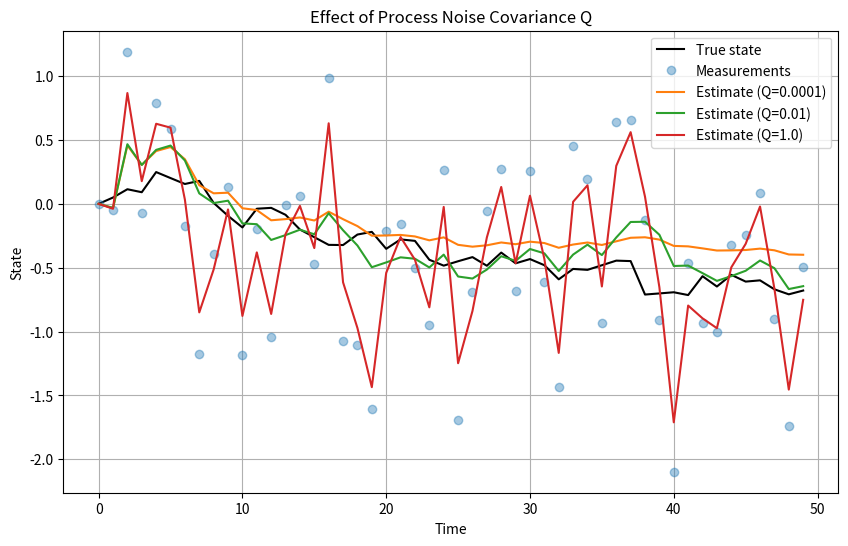
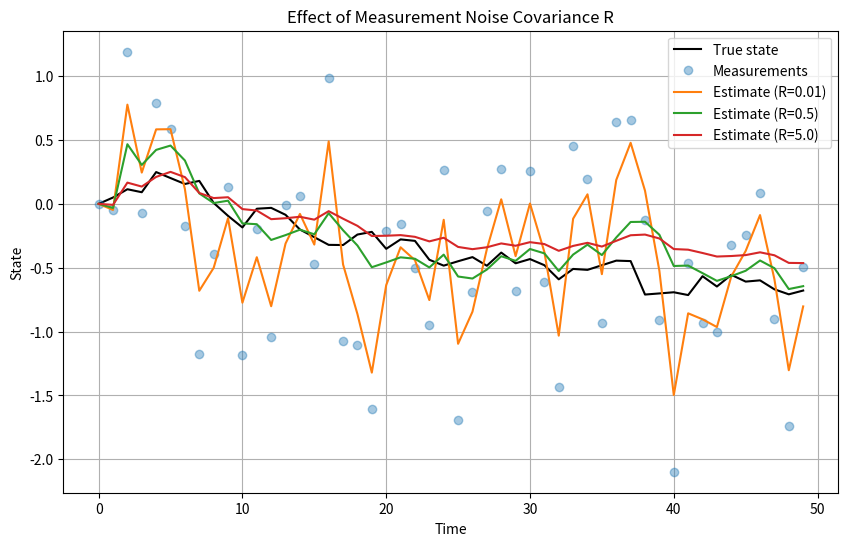

Source code (Python) for these figures, in order:
import numpy as np
import matplotlib.pyplot as plt

A = 1
C = 1
R = 0.5
n = 50

np.random.seed(42)

x_true = np.zeros(n)
y = np.zeros(n)
for t in range(1, n):
    x_true[t] = A * x_true[t-1] + np.random.normal(0, np.sqrt(0.01))
    y[t] = C * x_true[t] + np.random.normal(0, np.sqrt(R))

Q_values = [0.0001, 0.01, 1.0]
estimates = {}

for Q in Q_values:
    x_hat, P = 0.0, 1.0
    x_est = np.zeros(n)
    
    for t in range(1, n):
    
        x_pred = A * x_hat
        P_pred = A * P * A + Q
        
        K = P_pred * C / (C * P_pred * C + R)
        
        x_hat = x_pred + K * (y[t] - C * x_pred)
        P = (1 - K * C) * P_pred
        
        x_est[t] = x_hat
    
    estimates[Q] = x_est

plt.figure(figsize=(10,6))
plt.plot(x_true, 'k-', label='True state')
plt.plot(y, 'o', alpha=0.4, label='Measurements')

for Q in Q_values:
    plt.plot(estimates[Q], label=f'Estimate (Q={Q})')

plt.legend()
plt.title('Effect of Process Noise Covariance Q')
plt.xlabel('Time')
plt.ylabel('State')
plt.grid()
plt.show()

# Ex 7.
R_values = [0.01, 0.5, 5.0]
Q = 0.01
estimates_R = {}

for R in R_values:
    x_hat, P = 0.0, 1.0
    x_est = np.zeros(n)
    
    for t in range(1, n):
        x_pred = A * x_hat
        P_pred = A * P * A + Q
        K = P_pred * C / (C * P_pred * C + R)
        x_hat = x_pred + K * (y[t] - C * x_pred)
        P = (1 - K * C) * P_pred
        x_est[t] = x_hat
    
    estimates_R[R] = x_est

plt.figure(figsize=(10,6))
plt.plot(x_true, 'k-', label='True state')
plt.plot(y, 'o', alpha=0.4, label='Measurements')

for R in R_values:
    plt.plot(estimates_R[R], label=f'Estimate (R={R})')

plt.legend()
plt.title('Effect of Measurement Noise Covariance R')
plt.xlabel('Time')
plt.ylabel('State')
plt.grid()
plt.show()
